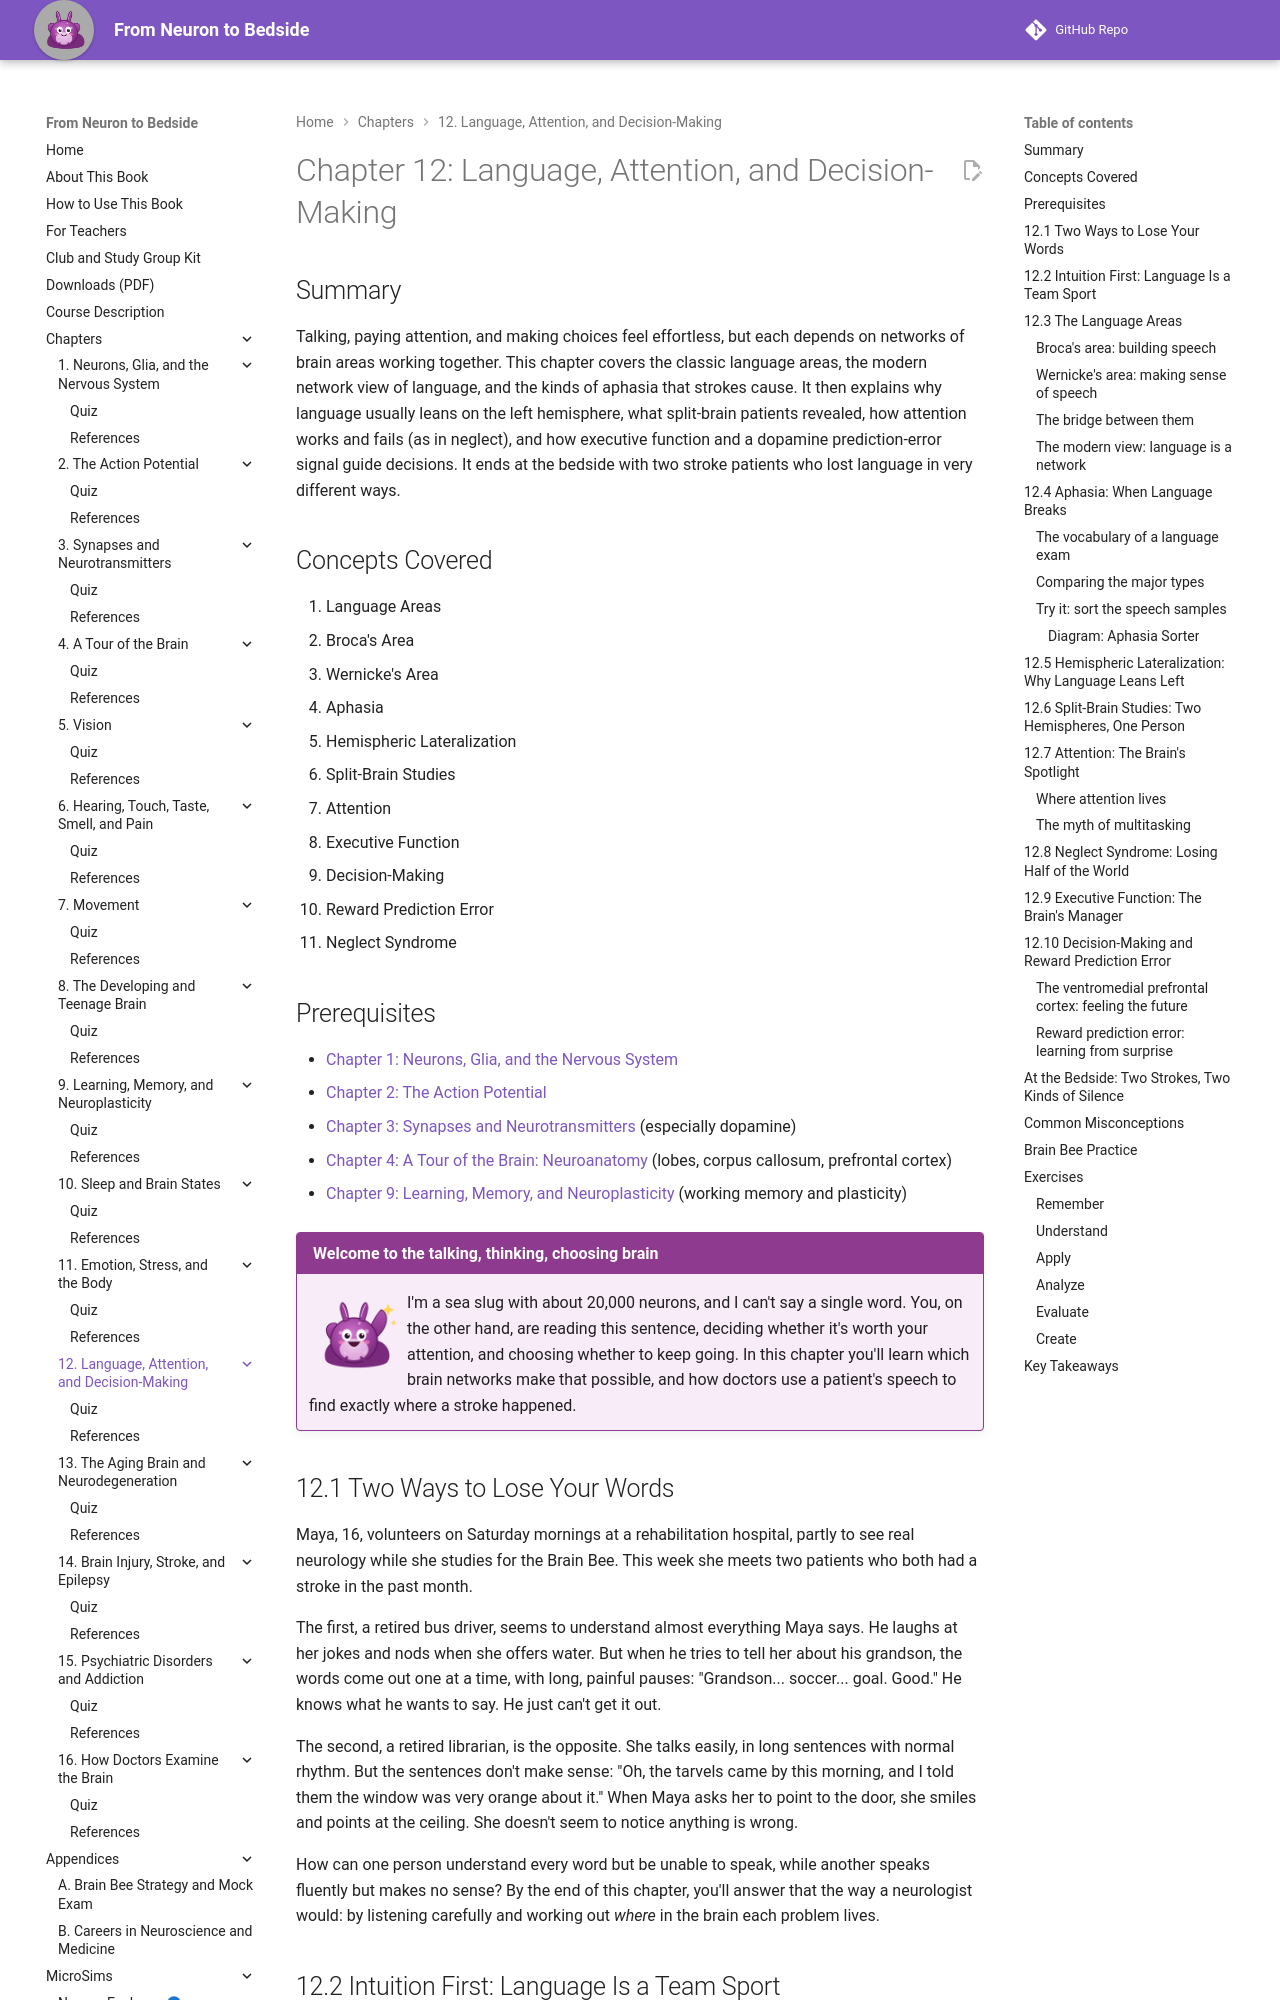

repository: aaryavvatts-lab/neuroscience-textbook · page: chapters/12-language-attention-decisions/index.html · generator: mkdocs

---
title: "Chapter 12: Language, Attention, and Decision-Making"
description: "How brain networks let us speak, understand, focus, and choose, and what aphasia and neglect after a stroke reveal about them."
image: /sims/ch12-aphasia-sorter/ch12-aphasia-sorter.png
date: "2026-10-12"
version: 1.0
---

# Chapter 12: Language, Attention, and Decision-Making

## Summary

Talking, paying attention, and making choices feel effortless, but each depends on networks of brain areas working together. This chapter covers the classic language areas, the modern network view of language, and the kinds of aphasia that strokes cause. It then explains why language usually leans on the left hemisphere, what split-brain patients revealed, how attention works and fails (as in neglect), and how executive function and a dopamine prediction-error signal guide decisions. It ends at the bedside with two stroke patients who lost language in very different ways.

## Concepts Covered

1. Language Areas
2. Broca's Area
3. Wernicke's Area
4. Aphasia
5. Hemispheric Lateralization
6. Split-Brain Studies
7. Attention
8. Executive Function
9. Decision-Making
10. Reward Prediction Error
11. Neglect Syndrome

## Prerequisites

- [Chapter 1: Neurons, Glia, and the Nervous System](../01-neurons-and-glia/index.md)
- [Chapter 2: The Action Potential](../02-action-potential/index.md)
- [Chapter 3: Synapses and Neurotransmitters](../03-synapses-and-neurotransmitters/index.md) (especially dopamine)
- [Chapter 4: A Tour of the Brain: Neuroanatomy](../04-neuroanatomy/index.md) (lobes, corpus callosum, prefrontal cortex)
- [Chapter 9: Learning, Memory, and Neuroplasticity](../09-learning-memory-plasticity/index.md) (working memory and plasticity)

!!! mascot-welcome "Welcome to the talking, thinking, choosing brain"
    ![Ply waving hello](../../img/mascot/welcome.png){ class="mascot-admonition-img" }
    I'm a sea slug with about 20,000 neurons, and I can't say a single word. You, on the other hand, are reading this sentence, deciding whether it's worth your attention, and choosing whether to keep going. In this chapter you'll learn which brain networks make that possible, and how doctors use a patient's speech to find exactly where a stroke happened.

## 12.1 Two Ways to Lose Your Words

Maya, 16, volunteers on Saturday mornings at a rehabilitation hospital, partly to see real neurology while she studies for the Brain Bee. This week she meets two patients who both had a stroke in the past month.

The first, a retired bus driver, seems to understand almost everything Maya says. He laughs at her jokes and nods when she offers water. But when he tries to tell her about his grandson, the words come out one at a time, with long, painful pauses: "Grandson... soccer... goal. Good." He knows what he wants to say. He just can't get it out.

The second, a retired librarian, is the opposite. She talks easily, in long sentences with normal rhythm. But the sentences don't make sense: "Oh, the tarvels came by this morning, and I told them the window was very orange about it." When Maya asks her to point to the door, she smiles and points at the ceiling. She doesn't seem to notice anything is wrong.

How can one person understand every word but be unable to speak, while another speaks fluently but makes no sense? By the end of this chapter, you'll answer that the way a neurologist would: by listening carefully and working out *where* in the brain each problem lives.
